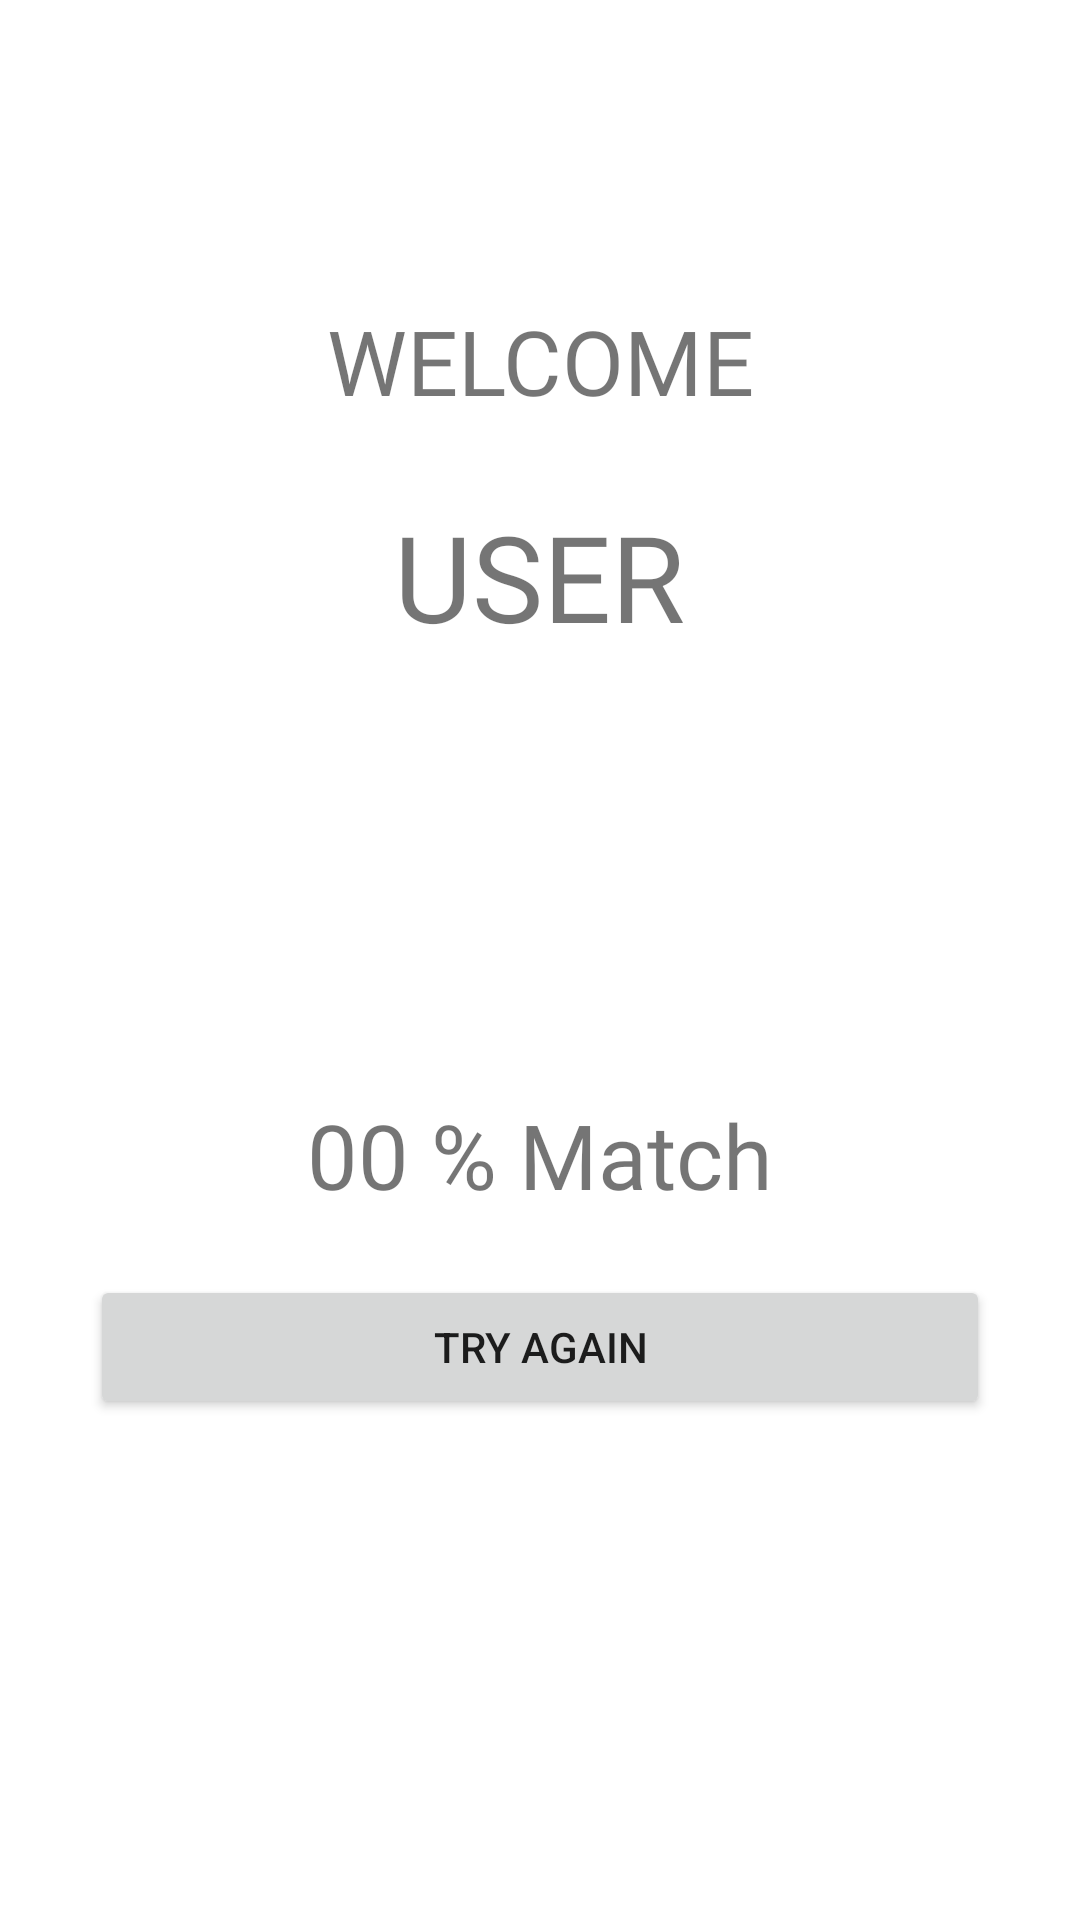

Produce the Android XML layout that renders to this screen, including the resource entries it uses.
<!-- AndroidManifest.xml: application theme Theme.FaceVoiceApp -->
<!-- res/layout/activity_result_screen.xml -->
<?xml version="1.0" encoding="utf-8"?>
<LinearLayout xmlns:android="http://schemas.android.com/apk/res/android"
    xmlns:app="http://schemas.android.com/apk/res-auto"
    xmlns:tools="http://schemas.android.com/tools"
    android:layout_width="match_parent"
    android:layout_height="match_parent"
    android:orientation="vertical"
    tools:context=".ResultScreen">

    <TextView
        android:layout_width="wrap_content"
        android:layout_height="wrap_content"
        android:layout_gravity="center_horizontal"
        android:layout_marginTop="100sp"
        android:fontFamily="@font/ubuntu"
        android:gravity="center"
        android:text="@string/welcome"
        android:textSize="30sp" />

    <TextView
        android:id="@+id/user_name_txt"
        android:layout_width="wrap_content"
        android:layout_height="wrap_content"
        android:layout_gravity="center_horizontal"
        android:layout_marginTop="25sp"
        android:fontFamily="@font/ubuntu_medium"
        android:gravity="center"
        android:text="USER"
        android:textSize="40sp" />

    <ProgressBar
        android:id="@+id/match_bar"
        style="@android:style/Widget.DeviceDefault.ProgressBar.Large"
        android:layout_width="wrap_content"
        android:layout_height="wrap_content"
        android:layout_gravity="center_horizontal"
        android:progressTint="@color/blue_3"
        android:progressBackgroundTint="@color/blue_3"
        android:layout_marginTop="50sp"
        android:progress="0"/>

    <ImageView
        android:layout_width="wrap_content"
        android:layout_height="200dp"
        android:src="@drawable/stop"
        android:visibility="gone"/>

    <TextView
        android:id="@+id/match_txt"
        android:layout_width="wrap_content"
        android:layout_height="wrap_content"
        android:layout_gravity="center_horizontal"
        android:fontFamily="@font/ubuntu_medium"
        android:layout_marginTop="20sp"
        android:text="00 % Match"
        android:textSize="30sp"
        />
    <Button
        android:id="@+id/try_btn"
        android:layout_width="match_parent"
        android:layout_height="wrap_content"
        android:layout_gravity="center_horizontal"
        android:layout_marginTop="20sp"
        android:layout_marginHorizontal="30sp"
        android:text="@string/try_again"
        />

</LinearLayout>
<!-- resources referenced by this layout -->
<resources>
  <color name="blue_3">#2A4D69</color>
  <string name="try_again">TRY AGAIN</string>
  <string name="welcome">WELCOME</string>
  <style name="Theme.FaceVoiceApp" parent="Theme.MaterialComponents.Light.NoActionBar">
          
          <item name="colorPrimary">@color/blue_2</item>
          <item name="colorPrimaryVariant">@color/blue_3</item>
          <item name="colorOnPrimary">@color/white_3</item>
          
          <item name="colorSecondary">@color/green_2</item>
          <item name="colorSecondaryVariant">@color/green_3</item>
          <item name="colorOnSecondary">@color/black</item>
          
          <item name="android:statusBarColor" tools:targetApi="l">?attr/colorPrimaryVariant</item>
          
      </style>
  <color name="blue_2">#63ACE5</color>
  <color name="white_3">#E7EFF6</color>
  <color name="green_2">#5CDB95</color>
  <color name="green_3">#379683</color>
  <color name="black">#000000</color>
</resources>
